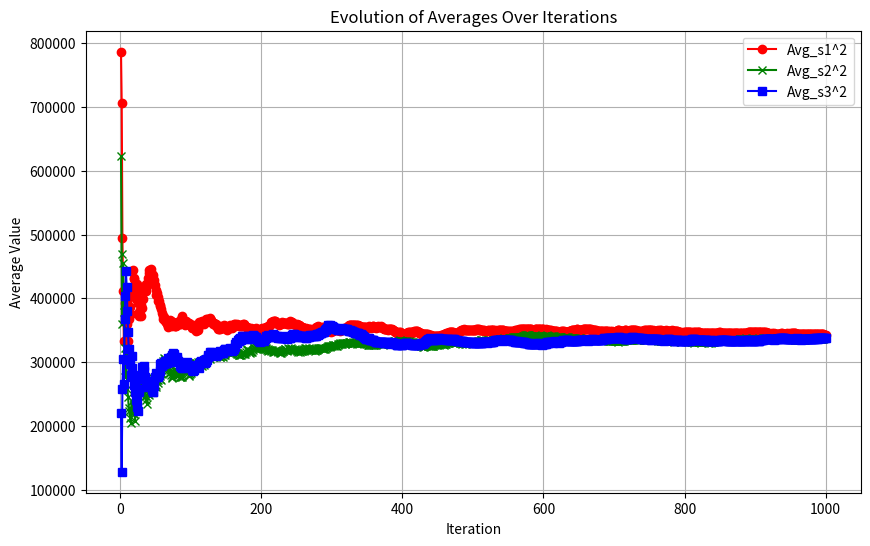

Source code (Python):
import numpy as np
import matplotlib.pyplot as plt

print("Question 2 C part")

# Generate the population D from 0.01 to 1000
population = np.linspace(0.01, 1000, 100000)

# Number of iterations and sample size per iteration
num_iterations = 1000
sample_size = 50

# Initialize the averages and lists to store their values for plotting
Avg_s1_2 = 0
Avg_s2_2 = 0
Avg_s3_2 = 0

Avg_s1_2_list = []
Avg_s2_2_list = []
Avg_s3_2_list = []

# Iterating multiple times to take random samples and maintain averages
for iteration in range(1, num_iterations + 1):
    # Take a random sample of 50 points from the population
    sample = np.random.choice(population, size=sample_size, replace=False)
    
    # Here we will compute s1^2, s2^2, s3^2 as the sum of squares of first three values from the sample
    s1_2 = sample[0]**2
    s2_2 = sample[1]**2
    s3_2 = sample[2]**2
    
    # Update the running averages after each iteration
    Avg_s1_2 = (Avg_s1_2 * (iteration - 1) + s1_2) / iteration
    Avg_s2_2 = (Avg_s2_2 * (iteration - 1) + s2_2) / iteration
    Avg_s3_2 = (Avg_s3_2 * (iteration - 1) + s3_2) / iteration
    
    # Store the averages for plotting later
    Avg_s1_2_list.append(Avg_s1_2)
    Avg_s2_2_list.append(Avg_s2_2)
    Avg_s3_2_list.append(Avg_s3_2)
    
    # Print the updated averages after each iteration
    print(f"Iteration {iteration}:")
    print(f"  Avg_s1^2 = {Avg_s1_2:.2f}")
    print(f"  Avg_s2^2 = {Avg_s2_2:.2f}")
    print(f"  Avg_s3^2 = {Avg_s3_2:.2f}")
    print('-' * 30)

# Final result after all iterations
print("Final Averages after all iterations:")
print(f"Avg_s1^2 = {Avg_s1_2:.2f}")
print(f"Avg_s2^2 = {Avg_s2_2:.2f}")
print(f"Avg_s3^2 = {Avg_s3_2:.2f}")

# Plotting the averages over iterations
plt.figure(figsize=(10, 6))

# Plot for Avg_s1^2, Avg_s2^2, and Avg_s3^2
plt.plot(range(1, num_iterations + 1), Avg_s1_2_list, label="Avg_s1^2", color='r', linestyle='-', marker='o')
plt.plot(range(1, num_iterations + 1), Avg_s2_2_list, label="Avg_s2^2", color='g', linestyle='-', marker='x')
plt.plot(range(1, num_iterations + 1), Avg_s3_2_list, label="Avg_s3^2", color='b', linestyle='-', marker='s')

# Add title and labels
plt.title("Evolution of Averages Over Iterations")
plt.xlabel("Iteration")
plt.ylabel("Average Value")
plt.legend()

# Show the plot
plt.grid(True)
plt.show()
